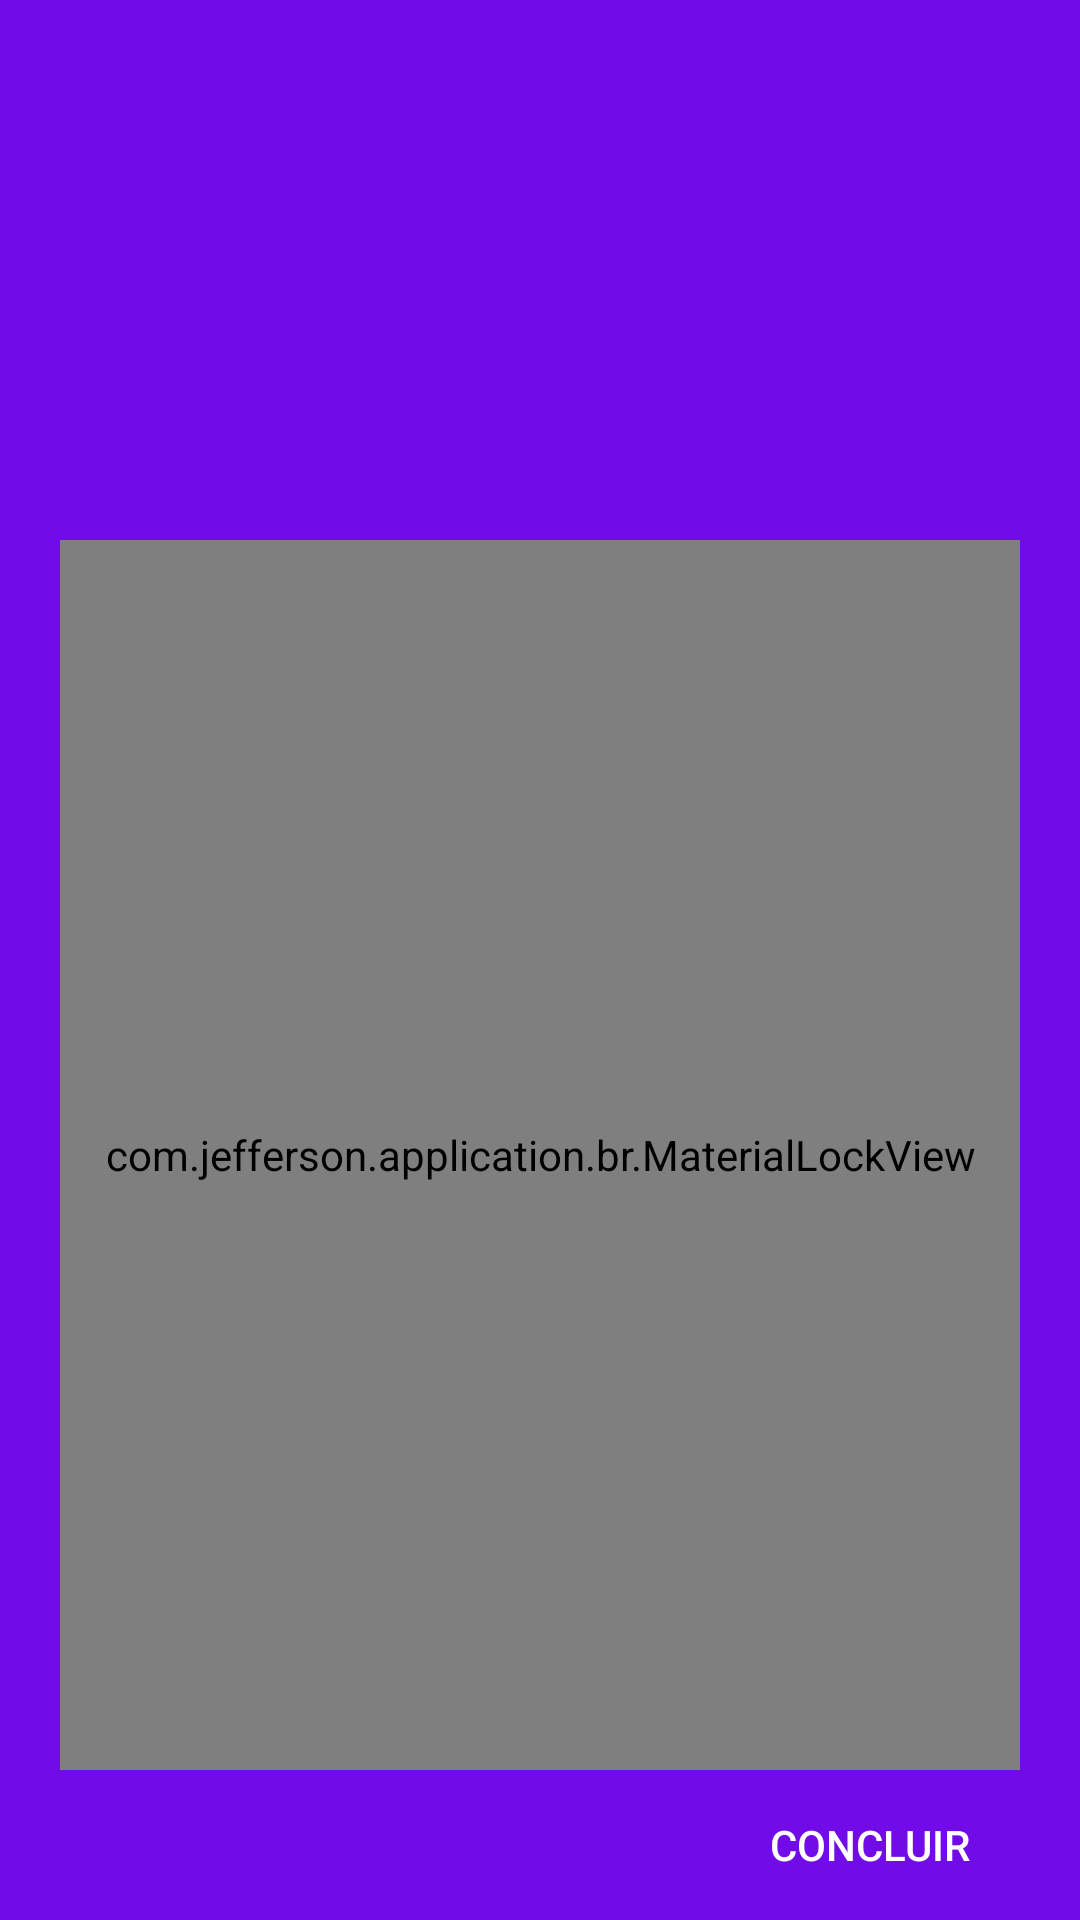

Layout XML and referenced resources for this Android screen:
<!-- AndroidManifest.xml: application theme MainTheme -->
<!-- res/layout/create_pattern.xml -->
<?xml version="1.0" encoding="utf-8"?>
<LinearLayout
	xmlns:android="http://schemas.android.com/apk/res/android"
	android:layout_width="match_parent"
	android:layout_height="match_parent"
	android:paddingLeft="20dp"
	android:paddingRight="20dp"
	android:paddingTop="20dp"
	android:orientation="vertical"
	android:background="@color/colorPrimary">

	<LinearLayout
		android:layout_height="wrap_content"
		android:layout_width="match_parent"
		android:orientation="vertical"
		android:layout_weight="1">

		<LinearLayout
			android:layout_height="160dp"
			android:layout_width="match_parent"
			android:orientation="horizontal"
			android:gravity="center"
			android:minHeight="50dp">

			<TextView
				android:id="@+id/pattern_text"
				android:layout_height="wrap_content"
				android:textAppearance="?android:attr/textAppearanceMedium"
				android:layout_width="wrap_content"
				android:textColor="#FFFFFF"
				android:gravity="center"/>

		</LinearLayout>

		<com.jefferson.application.br.MaterialLockView
			xmlns:lockview="http://schemas.android.com/apk/res-auto"
			android:id="@+id/pattern"
			android:layout_width="match_parent"
			android:layout_height="match_parent"
			android:layout_alignParentBottom="true"
			lockview:LOCK_COLOR="#fff"
			lockview:WRONG_COLOR="#ff0000"
			lockview:CORRECT_COLOR="#11DD61"
			android:layout_gravity="bottom|center_horizontal"/>

	</LinearLayout>

	<LinearLayout
		android:layout_height="50dp"
		android:layout_width="match_parent"
		android:orientation="horizontal"
		android:layout_gravity="bottom"
		android:gravity="right">

		<Button
			style="?android:attr/buttonBarButtonStyle"
			android:layout_height="50dp"
			android:layout_width="100dp"
			android:text="Concluir"
			android:layout_gravity="center"
			android:id="@+id/bt_pattern"
			android:textColor="#FFFFFF"/>

	</LinearLayout>

</LinearLayout>
<!-- resources referenced by this layout -->
<resources>
  <color name="colorPrimary">#710BE7</color>
  <style name="MainTheme" parent="Theme.AppCompat.NoActionBar">
  		<item name="colorPrimary">@color/colorPrimary</item>
          <item name="colorPrimaryDark">@color/colorPrimaryDark</item>
          <item name="colorAccent">@color/colorAccent</item>
  		
  		
  	</style>
  <color name="colorPrimaryDark">#640BCB</color>
  <color name="colorAccent">@color/green</color>
  <color name="green">#ff99cc00</color>
</resources>
